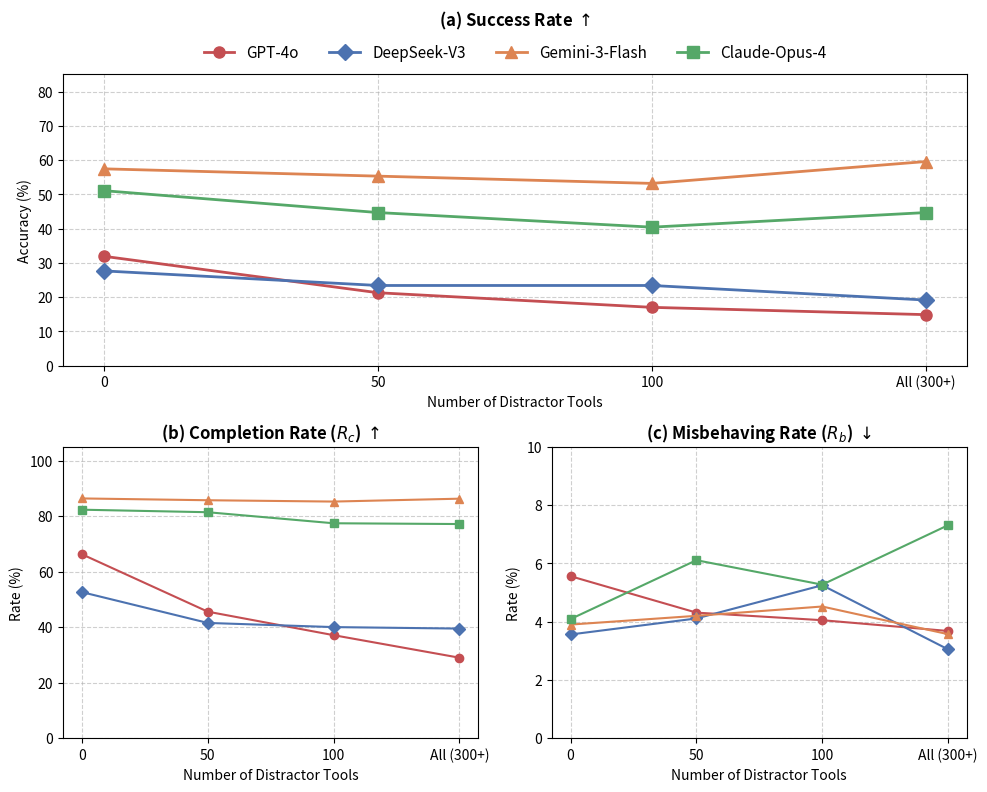

Write Python code to recreate this figure.
import matplotlib.pyplot as plt
import matplotlib.gridspec as gridspec
from pathlib import Path

# --- 数据定义 ---
x_labels = ["0", "50", "100", "All (300+)"]
x_values = [0, 50, 100, 150]

accuracy = {
    "GPT-4o": [31.91, 21.28, 17.02, 14.89],
    "DeepSeek-V3": [27.65, 23.40, 23.40, 19.15],
    "Gemini-3-Flash": [57.44, 55.31, 53.19, 59.57],
    "Claude-Opus-4": [51.06, 44.68, 40.42, 44.68]
}

completions = {
    "GPT-4o": [66.29, 45.60, 37.13, 29.01],
    "DeepSeek-V3": [52.64, 41.54, 40.04, 39.50],
    "Gemini-3-Flash": [86.42, 85.77, 85.29, 86.33],
    "Claude-Opus-4": [82.36, 81.45, 77.47, 77.19]
}

misbehave = {
    "GPT-4o": [5.56, 4.31, 4.05, 3.68],
    "DeepSeek-V3": [3.56, 4.11, 5.25, 3.05],
    "Gemini-3-Flash": [3.90, 4.20, 4.52, 3.57],
    "Claude-Opus-4": [4.09, 6.11, 5.27, 7.31]
}

# --- 绘图配置 ---
plt.rcParams['font.family'] = 'sans-serif'
plt.rcParams['font.size'] = 10
colors = {'GPT-4o': '#C44E52', 'DeepSeek-V3': '#4C72B0', 'Claude-Opus-4': '#55A868', 'Gemini-3-Flash': '#DD8452'}
markers = {'GPT-4o': 'o', 'DeepSeek-V3': 'D', 'Claude-Opus-4': 's', 'Gemini-3-Flash': '^'}

# --- 创建布局 ---
fig = plt.figure(figsize=(10, 8), dpi=300)
gs = gridspec.GridSpec(2, 2, height_ratios=[1, 1])

# 1. 顶部：Accuracy
ax_top = fig.add_subplot(gs[0, :])
lines = []
for model in accuracy:
    line, = ax_top.plot(x_values, accuracy[model], marker=markers[model], color=colors[model], 
                        label=model, linewidth=2, markersize=8)
    lines.append(line)

ax_top.set_title(r"(a) Success Rate $\uparrow$", fontsize=12, fontweight='bold', pad=35) # 增加 pad 给图例留位
ax_top.set_xlabel("Number of Distractor Tools")
ax_top.set_ylabel("Accuracy (%)")
ax_top.set_xticks(x_values)
ax_top.set_xticklabels(x_labels)
ax_top.set_ylim(0, 85) # 稍微调高 y 轴上限，防止数据碰到顶部的图例
ax_top.grid(True, linestyle='--', alpha=0.6)

# 将图例移动到子图上方，ncol=2 表示横向排列
ax_top.legend(loc='upper center', bbox_to_anchor=(0.5, 1.15), ncol=4, frameon=False, fontsize=11)

# 2. 左下：Completions
ax_left = fig.add_subplot(gs[1, 0])
for model in completions:
    ax_left.plot(x_values, completions[model], marker=markers[model], color=colors[model], 
                 linewidth=1.5, markersize=6)
ax_left.set_title(r"(b) Completion Rate ($R_c$) $\uparrow$", fontsize=12, fontweight='bold')
ax_left.set_xlabel("Number of Distractor Tools")
ax_left.set_ylabel("Rate (%)")
ax_left.set_xticks(x_values)
ax_left.set_xticklabels(x_labels)
ax_left.set_ylim(0, 105)
ax_left.grid(True, linestyle='--', alpha=0.6)

# 3. 右下：Misbehave
ax_right = fig.add_subplot(gs[1, 1])
for model in misbehave:
    ax_right.plot(x_values, misbehave[model], marker=markers[model], color=colors[model], 
                  linewidth=1.5, markersize=6)
ax_right.set_title(r"(c) Misbehaving Rate ($R_b$) $\downarrow$", fontsize=12, fontweight='bold')
ax_right.set_xlabel("Number of Distractor Tools")
ax_right.set_ylabel("Rate (%)")
ax_right.set_xticks(x_values)
ax_right.set_xticklabels(x_labels)
ax_right.set_ylim(0, 10) # 针对 Rb 指标较小的特点微调
ax_right.grid(True, linestyle='--', alpha=0.6)

# 调整布局
plt.tight_layout()

# 保存
IMG_PATH = Path("imgs")
IMG_PATH.mkdir(exist_ok=True)
output_file = IMG_PATH / 'scaling_analysis.pdf'
plt.savefig(output_file, bbox_inches='tight')
print(f"Saved: {output_file}")
